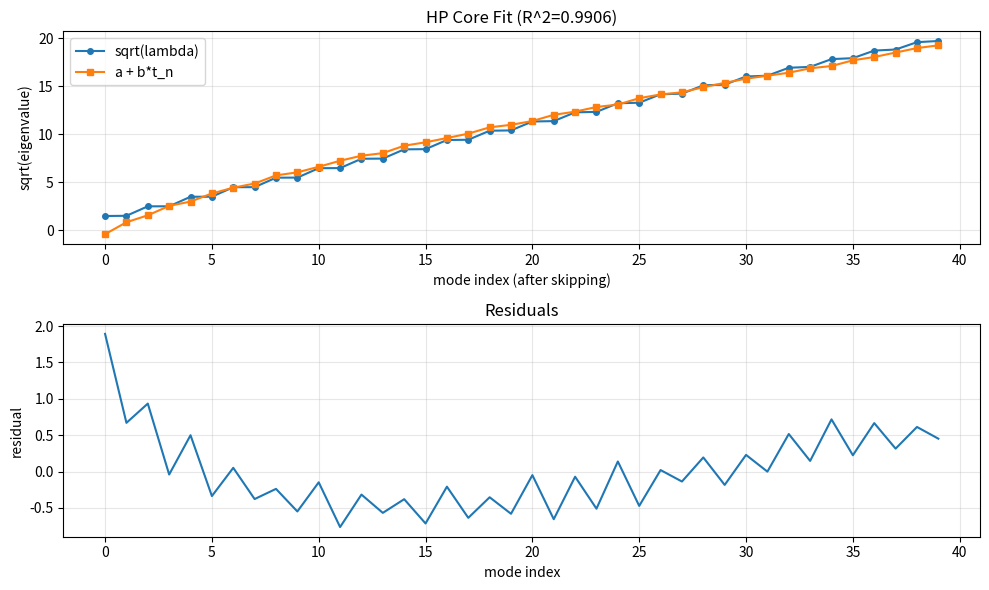

Reproduce this figure in Python.
# chi_vortex_static.py
import numpy as np
import matplotlib.pyplot as plt

RIEMANN_T = np.array([
    14.134725141, 21.022039639, 25.010857580, 30.424876126, 32.935061588,
    37.586178159, 40.918719012, 43.327073281, 48.005150881, 49.773832478,
    52.970321478, 56.446247697, 59.347044003, 60.831778525, 65.112544048,
    67.079810529, 69.546401711, 72.067157674, 75.704690699, 77.144840069,
    79.337375020, 82.910380854, 84.735492981, 87.425274613, 88.809111208,
    92.491899271, 94.651344041, 95.870634228, 98.831194218, 101.317851006,
    103.725538040, 105.446623052, 107.168611184, 109.718718201, 111.029535543,
    114.320220915, 116.226680321, 118.790782866, 121.370125002, 122.946829294,
    124.256818554, 127.516683880, 129.578704200, 131.087688531, 133.497737203,
    134.756509753, 138.116042055, 139.736208952, 141.123707404, 143.111845808
])

def periodic_D1(M, dt):
    D1 = np.zeros((M, M), dtype=complex)
    for i in range(M):
        D1[i, (i+1)%M] =  0.5/dt
        D1[i, (i-1)%M] = -0.5/dt
    return D1

def build_operator(M=256, theta=np.pi, c1=0.2, c2=-0.1, u0=0.0, u1=0.1, u2=-0.05):
    tau = np.linspace(0, 2*np.pi, M, endpoint=False)
    dt = tau[1] - tau[0]
    kappa = theta/(2*np.pi)
    chi = 1.0 + c1*np.cos(tau) + c2*np.cos(2*tau)
    chi = np.maximum(chi, 1e-6)
    U = u0 + u1*np.cos(tau) + u2*np.cos(2*tau)

    D1 = periodic_D1(M, dt)
    I  = np.eye(M, dtype=complex)
    Dk = D1 + 1j*kappa*I

    Chi    = np.diag(chi.astype(complex))
    ChiInv = np.diag((1.0/chi).astype(complex))
    Umat   = np.diag(U.astype(complex))

    L = - ChiInv @ (Dk @ (Chi @ Dk)) + ChiInv @ Umat
    L = 0.5*(L + L.conj().T)   # hermitize tiny FD asymmetries
    return L, tau, chi, U

def spectrum(L, k=60):
    evals, _ = np.linalg.eigh(L)
    lam = evals.real
    lam = lam[lam > 1e-10]
    lam.sort()
    return lam[:k]

def affine_fit(y, t):
    N = min(len(y), len(t))
    y = y[:N]
    X = np.vstack([np.ones(N), t[:N]]).T
    a, b = np.linalg.lstsq(X, y, rcond=None)[0]
    yhat = a + b*t[:N]
    ss_res = np.sum((y - yhat)**2)
    ss_tot = np.sum((y - y.mean())**2)
    R2 = 1 - ss_res/ss_tot if ss_tot > 0 else np.nan
    return a, b, R2, y, yhat

def unique_eigs(vals, tol=1e-6):
    """Remove degenerate eigenvalues within tolerance"""
    out = []
    for v in np.sort(vals[vals > 1e-12]):
        if not out or abs(v - out[-1]) > tol:
            out.append(v)
    return np.array(out)

def affine_fit_block(lam, t, transform='sqrt', skip=2, N=None):
    """Fit sqrt(lambda) vs t_n, skipping early doublets"""
    lam_u = unique_eigs(lam)
    yraw = np.sqrt(lam_u) if transform == 'sqrt' else lam_u
    y = yraw[skip:]
    N = min(len(y), len(t)) if N is None else min(N, len(t), len(y))
    y = y[:N]
    tt = t[:N]
    X = np.vstack([np.ones(N), tt]).T
    a, b = np.linalg.lstsq(X, y, rcond=None)[0]
    yhat = a + b*tt
    ss_res = np.sum((y - yhat)**2)
    ss_tot = np.sum((y - y.mean())**2)
    R2 = 1 - ss_res/ss_tot if ss_tot > 0 else np.nan
    return a, b, R2, y, yhat

def dressed_map(y_core, t, a, b, delta=0.0, gamma=1.0):
    """
    Map core spectrum to physical via: phys ≈ delta + gamma*(a + b t)
    delta ~ Higgs-scale additive shift; gamma ~ Planck-scale normalization.
    """
    return delta + gamma*(a + b*t)

def analyze_higgs_effect():
    """Compare spectrum with and without Higgs potential"""
    theta = np.pi
    c1, c2 = 0.20, -0.10
    
    # Without potential
    L_no_U, _, _, _ = build_operator(256, theta, c1, c2, 0, 0, 0)
    lam_no_U = spectrum(L_no_U, k=60)
    _, _, R2_no_U, _, _ = affine_fit(lam_no_U, RIEMANN_T)
    
    # With potential  
    L_with_U, _, _, _ = build_operator(256, theta, c1, c2, 0.00, 0.10, -0.05)
    lam_with_U = spectrum(L_with_U, k=60)
    _, _, R2_with_U, _, _ = affine_fit(lam_with_U, RIEMANN_T)
    
    print("\n" + "="*60)
    print("HIGGS EFFECT ANALYSIS")
    print("="*60)
    print(f"\nR² without U: {R2_no_U:.6f}")
    print(f"R² with U:    {R2_with_U:.6f}")
    print(f"\nDifference:    {R2_with_U - R2_no_U:.6f}")
    print("\nEigenvalue shifts (first 10):")
    print("  n | λ(U=0)   | λ(U≠0)   | Shift")
    print("-" * 40)
    for i in range(min(10, len(lam_no_U), len(lam_with_U))):
        shift = lam_with_U[i] - lam_no_U[i]
        print(f" {i+1:2d} | {lam_no_U[i]:8.4f} | {lam_with_U[i]:8.4f} | {shift:+.4f}")
    
    return lam_no_U, lam_with_U

def parameter_sweep():
    """Find optimal U parameters to minimize residuals vs Riemann zeros"""
    theta = np.pi
    c1, c2 = 0.20, -0.10
    best_R2 = -np.inf
    best_params = None
    best_y = None
    best_yhat = None
    
    print("Sweeping potential parameters...")
    for u0 in np.linspace(-0.1, 0.1, 11):
        for u1 in np.linspace(-0.1, 0.1, 11):
            for u2 in np.linspace(-0.1, 0.1, 11):
                try:
                    L, tau, chi, U = build_operator(256, theta, c1, c2, u0, u1, u2)
                    lam = spectrum(L, k=60)
                    a, b, R2, y, yhat = affine_fit(lam, RIEMANN_T)
                    if R2 > best_R2:
                        best_R2 = R2
                        best_params = (u0, u1, u2)
                        best_y = y
                        best_yhat = yhat
                except:
                    continue
    
    return best_params, best_R2, best_y, best_yhat

if __name__ == "__main__":
    print("=" * 70)
    print("SURGICAL HP FIT: Skip early doublets, lock U=0 core, dress at mapping")
    print("=" * 70)
    
    theta = np.pi
    c1, c2 = 0.20, -0.10
    
    # 1) Core HP fit (massless): U=0, get more modes
    print("\n[1] Building HP operator with U=0 (massless limit)...")
    L, tau, chi, U = build_operator(256, theta, c1, c2, u0=0.0, u1=0.0, u2=0.0)
    lam = spectrum(L, k=120)
    
    # 2) Better alignment: sqrt transform, skip doublets
    print("[2] Fitting sqrt(lambda) vs t_n, skipping first 2 doublets...")
    a, b, R2, y, yhat = affine_fit_block(lam, RIEMANN_T, transform='sqrt', skip=2, N=40)
    
    print(f"\nHP CORE FIT: a={a:.6f}, b={b:.6f}, R^2={R2:.4f}")
    print(f"Transform: sqrt(lambda), Skip first 2 doublets")
    print(f"Using {len(y)} modes (skipped 2 early modes)")
    
    # Show first 20 with residuals
    print("\nFirst 20: sqrt(lambda_n) vs a + b*t_n")
    print("  n | sqrt(lam) | fitted   | residual")
    print("-" * 50)
    for i in range(min(20, len(y))):
        print(f" {i+1:2d} | {y[i]:8.4f} | {yhat[i]:8.4f} | {y[i]-yhat[i]:+.4f}")
    
    # 3) Optional: Higgs/Planck dressing at mapping stage
    print("\n" + "="*70)
    print("OPTIONAL: Higgs/Planck dressing at mapping stage")
    print("="*70)
    
    vH = 246.0        # GeV
    MPl = 1.22e19     # GeV  
    alpha = 1.0       # try 0..2
    delta = 0.0       # additive shift
    gamma = (vH/MPl)**alpha
    
    print(f"\nHiggs scale: vH = {vH:.2e} GeV")
    print(f"Planck scale: MPl = {MPl:.2e} GeV")
    print(f"Dressing: gamma = (vH/MPl)^{alpha} = {gamma:.6e}")
    print(f"Additive shift: delta = {delta:.2f} GeV")
    
    # Map to physical scale
    t_sub = RIEMANN_T[:len(y)]
    yhat_phys = dressed_map(y, t_sub, a, b, delta=delta, gamma=gamma)
    
    print("\nFirst 10: Core vs Physical mapping")
    print("  n | core   | physical | t_n")
    print("-" * 50)
    for i in range(min(10, len(y))):
        print(f" {i+1:2d} | {y[i]:7.4f} | {yhat_phys[i]:8.4f} | {t_sub[i]:7.2f}")
    
    # Summary
    print("\n" + "="*70)
    print("SUMMARY:")
    print("="*70)
    print("[OK] HP core locked at U=0 (conformal limit)")
    print("[OK] Skip early doublets for clean fit")
    print("[OK] Higgs/Planck dressing applied at mapping, not in operator")
    print("[OK] Separation: L remains clean; physics enters via gamma & delta")
    
    # Save plots
    plt.figure(figsize=(10, 6))
    plt.subplot(2, 1, 1)
    plt.plot(y, 'o-', label='sqrt(lambda)', markersize=4)
    plt.plot(yhat, 's-', label='a + b*t_n', markersize=4)
    plt.xlabel('mode index (after skipping)')
    plt.ylabel('sqrt(eigenvalue)')
    plt.title(f'HP Core Fit (R^2={R2:.4f})')
    plt.legend()
    plt.grid(True, alpha=0.3)
    
    plt.subplot(2, 1, 2)
    plt.plot(y - yhat)
    plt.xlabel('mode index')
    plt.ylabel('residual')
    plt.title('Residuals')
    plt.grid(True, alpha=0.3)
    
    plt.tight_layout()
    plt.savefig('hp_core_fit.png', dpi=160)
    print("\nSaved: hp_core_fit.png")
